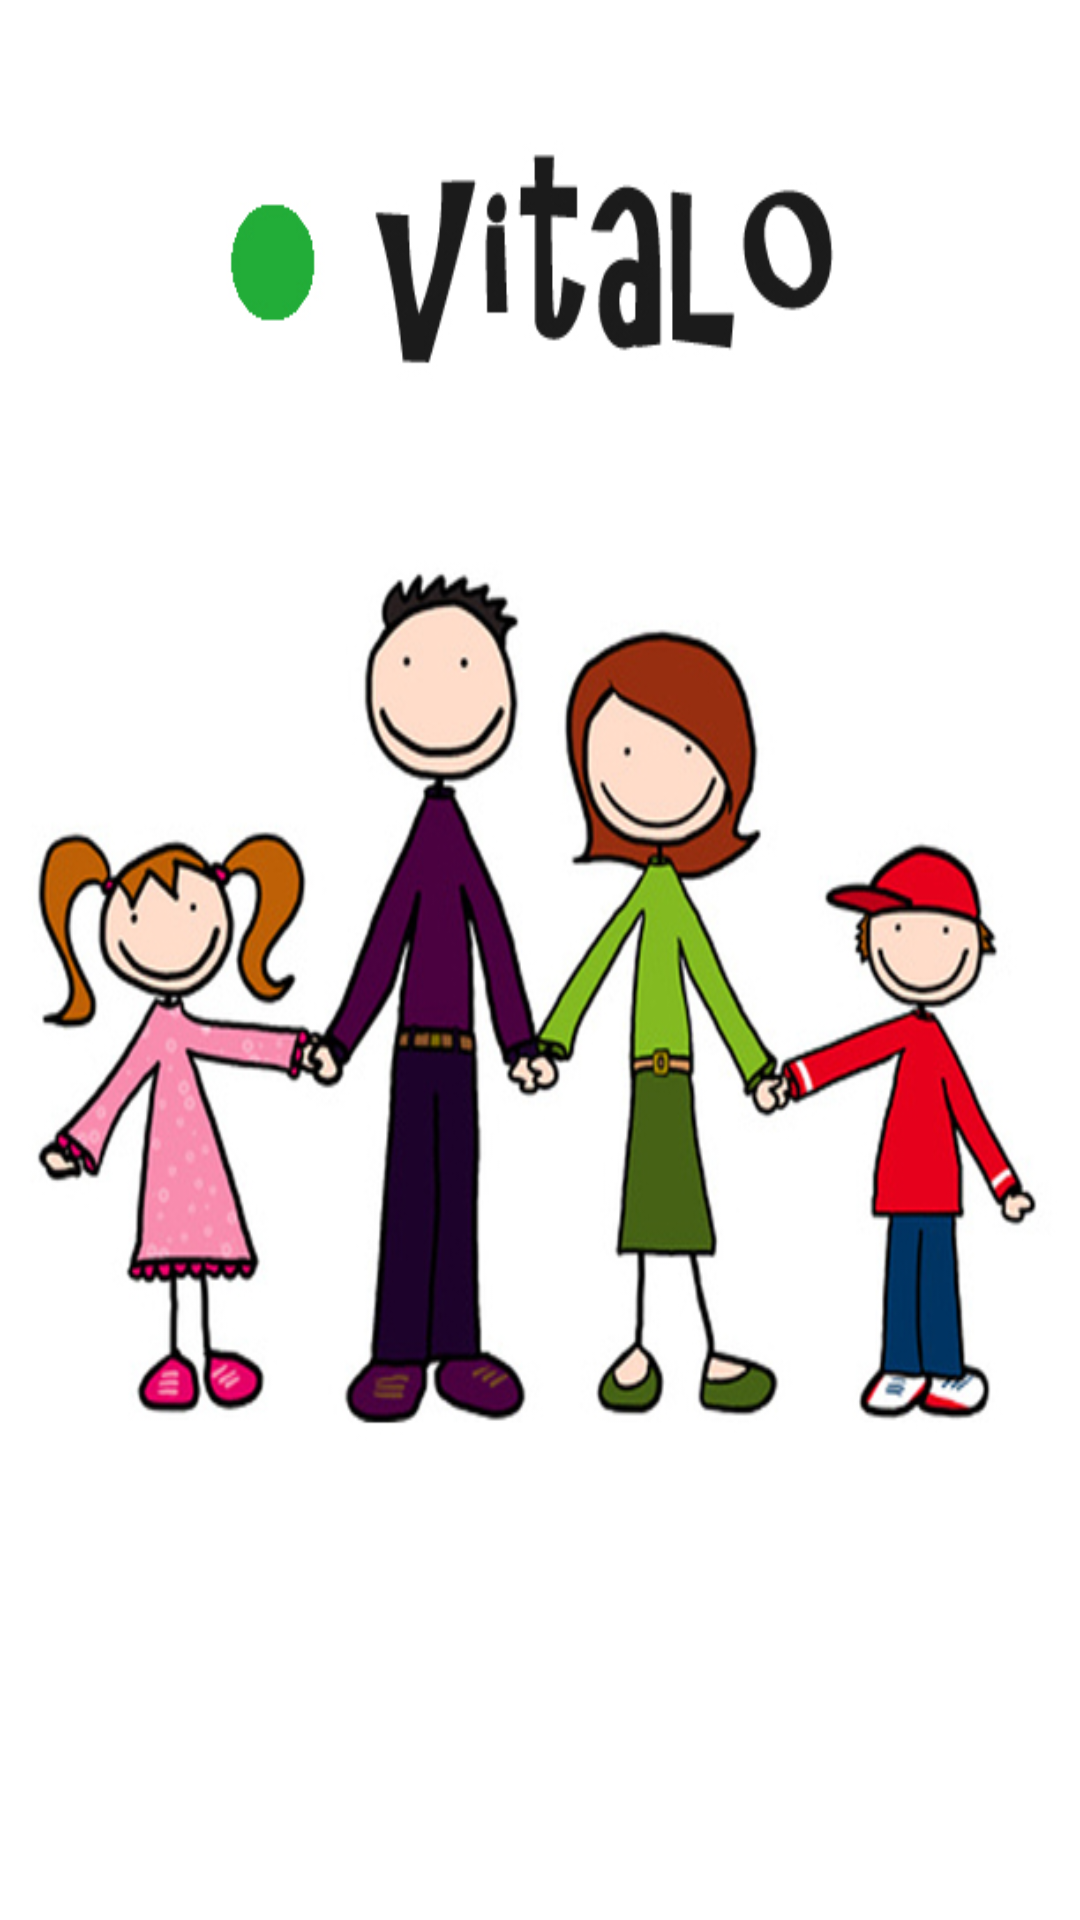

Reconstruct the res/layout file that produces this screen, plus the resources it refers to.
<!-- AndroidManifest.xml: activity theme android:Theme.NoTitleBar -->
<!-- res/layout/splash.xml -->
<?xml version="1.0" encoding="utf-8"?>
<LinearLayout xmlns:android="http://schemas.android.com/apk/res/android"
    android:layout_width="match_parent" android:layout_height="match_parent"
    android:background="@drawable/splash_vitalo"
    android:id="@+id/splash">

</LinearLayout>
<!-- resources referenced by this layout -->
<resources>
  <!-- drawable splash_vitalo: jpg bitmap (drawable, 168412 bytes) -->
</resources>
